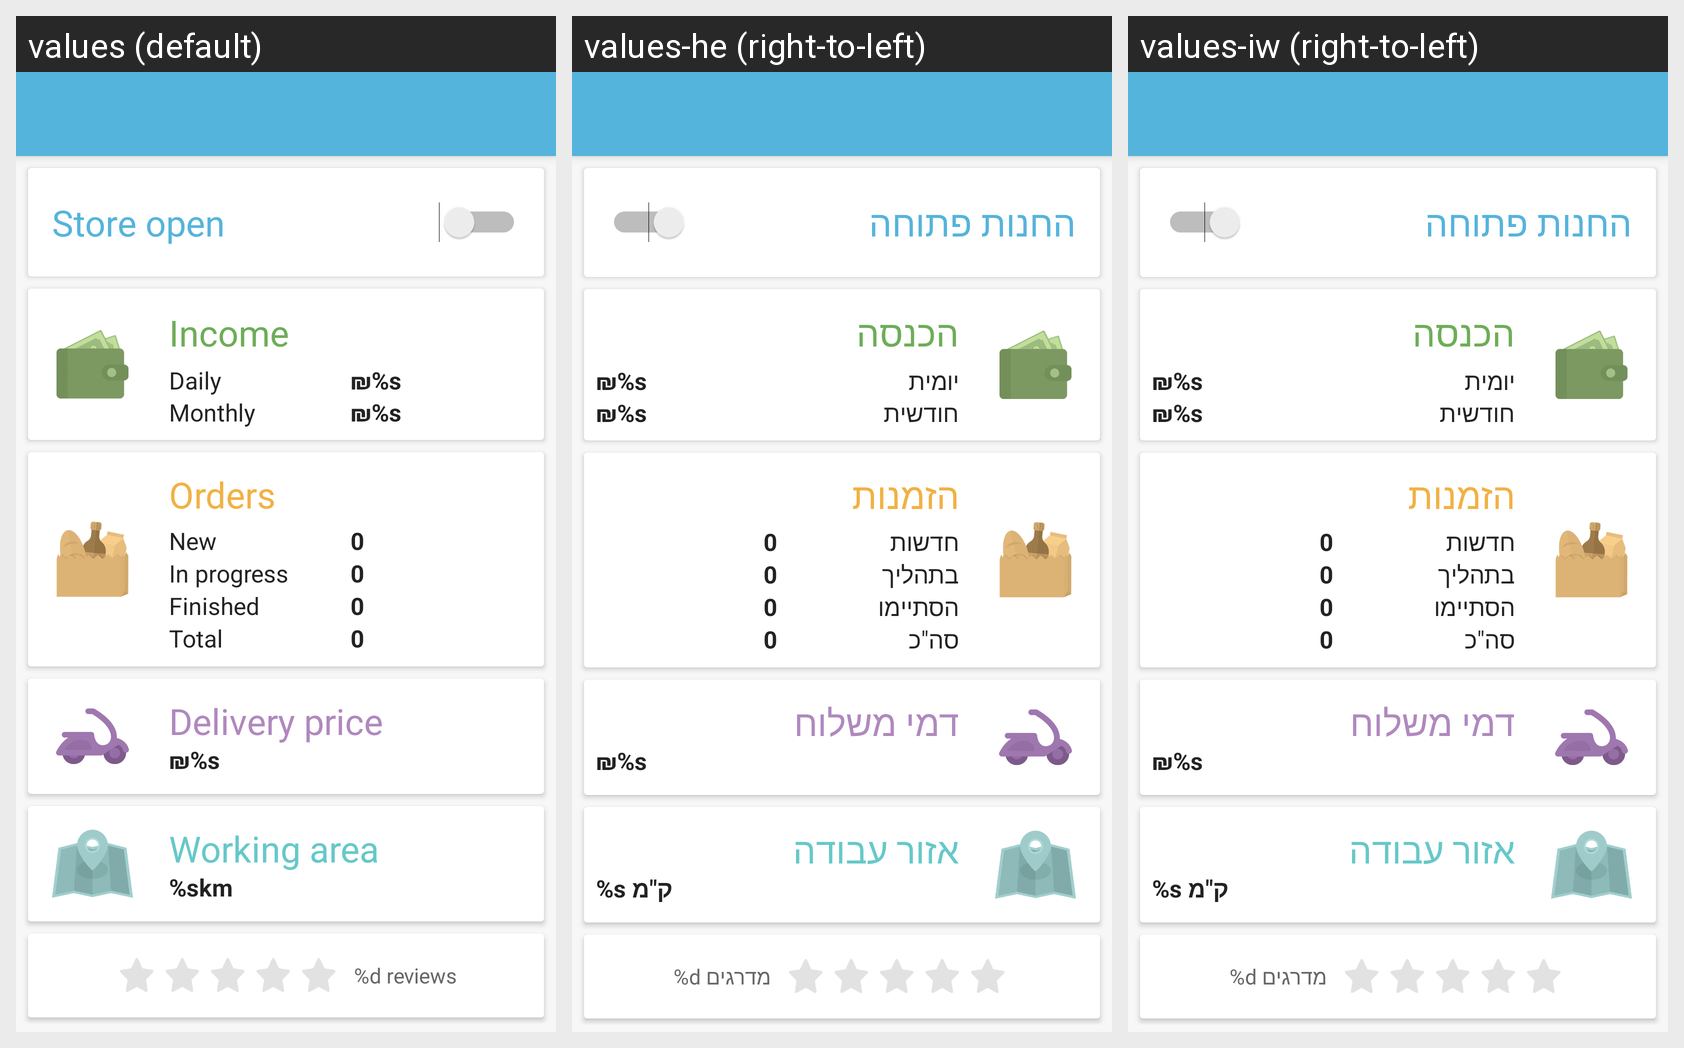

Locale-by-locale string values for the Android screen shown in this grid:
Android screen res/layout/fragment_store_dashboard.xml rendered under 3 locales, left to right: values (default), values-he (right-to-left), values-iw (right-to-left). Device: Nexus 5 (rendered at 1080×1920; each locale shown at half size, 540×960, under a caption strip naming it); theme AppTheme.
Strings drawn on this screen, with the default value and each locale's value (text and hints the layout hard-codes, and strings that could not be matched under every locale, appear in the picture but are not listed):

store_open
  values: Store open
  values-he: החנות פתוחה
  values-iw: החנות פתוחה

income
  values: Income
  values-he: הכנסה
  values-iw: הכנסה

daily
  values: Daily
  values-he: יומית
  values-iw: יומית

price_value
  values: ₪%s
  values-he: ₪%s
  values-iw: ₪%s

monthly
  values: Monthly
  values-he: חודשית
  values-iw: חודשית

orders
  values: Orders
  values-he: הזמנות
  values-iw: הזמנות

new_orders
  values: New
  values-he: חדשות
  values-iw: חדשות

in_progress
  values: In progress
  values-he: בתהליך
  values-iw: בתהליך

finished
  values: Finished
  values-he: הסתיימו
  values-iw: הסתיימו

total
  values: Total
  values-he: סה"כ
  values-iw: סה"כ

delivery_price
  values: Delivery price
  values-he: דמי משלוח
  values-iw: דמי משלוח

working_area
  values: Working area
  values-he: אזור עבודה
  values-iw: אזור עבודה

radius_distance
  values: %skm
  values-he: %s ק"מ
  values-iw: %s ק"מ

number_of_reviews
  values: %d reviews
  values-he: %d מדרגים
  values-iw: %d מדרגים
